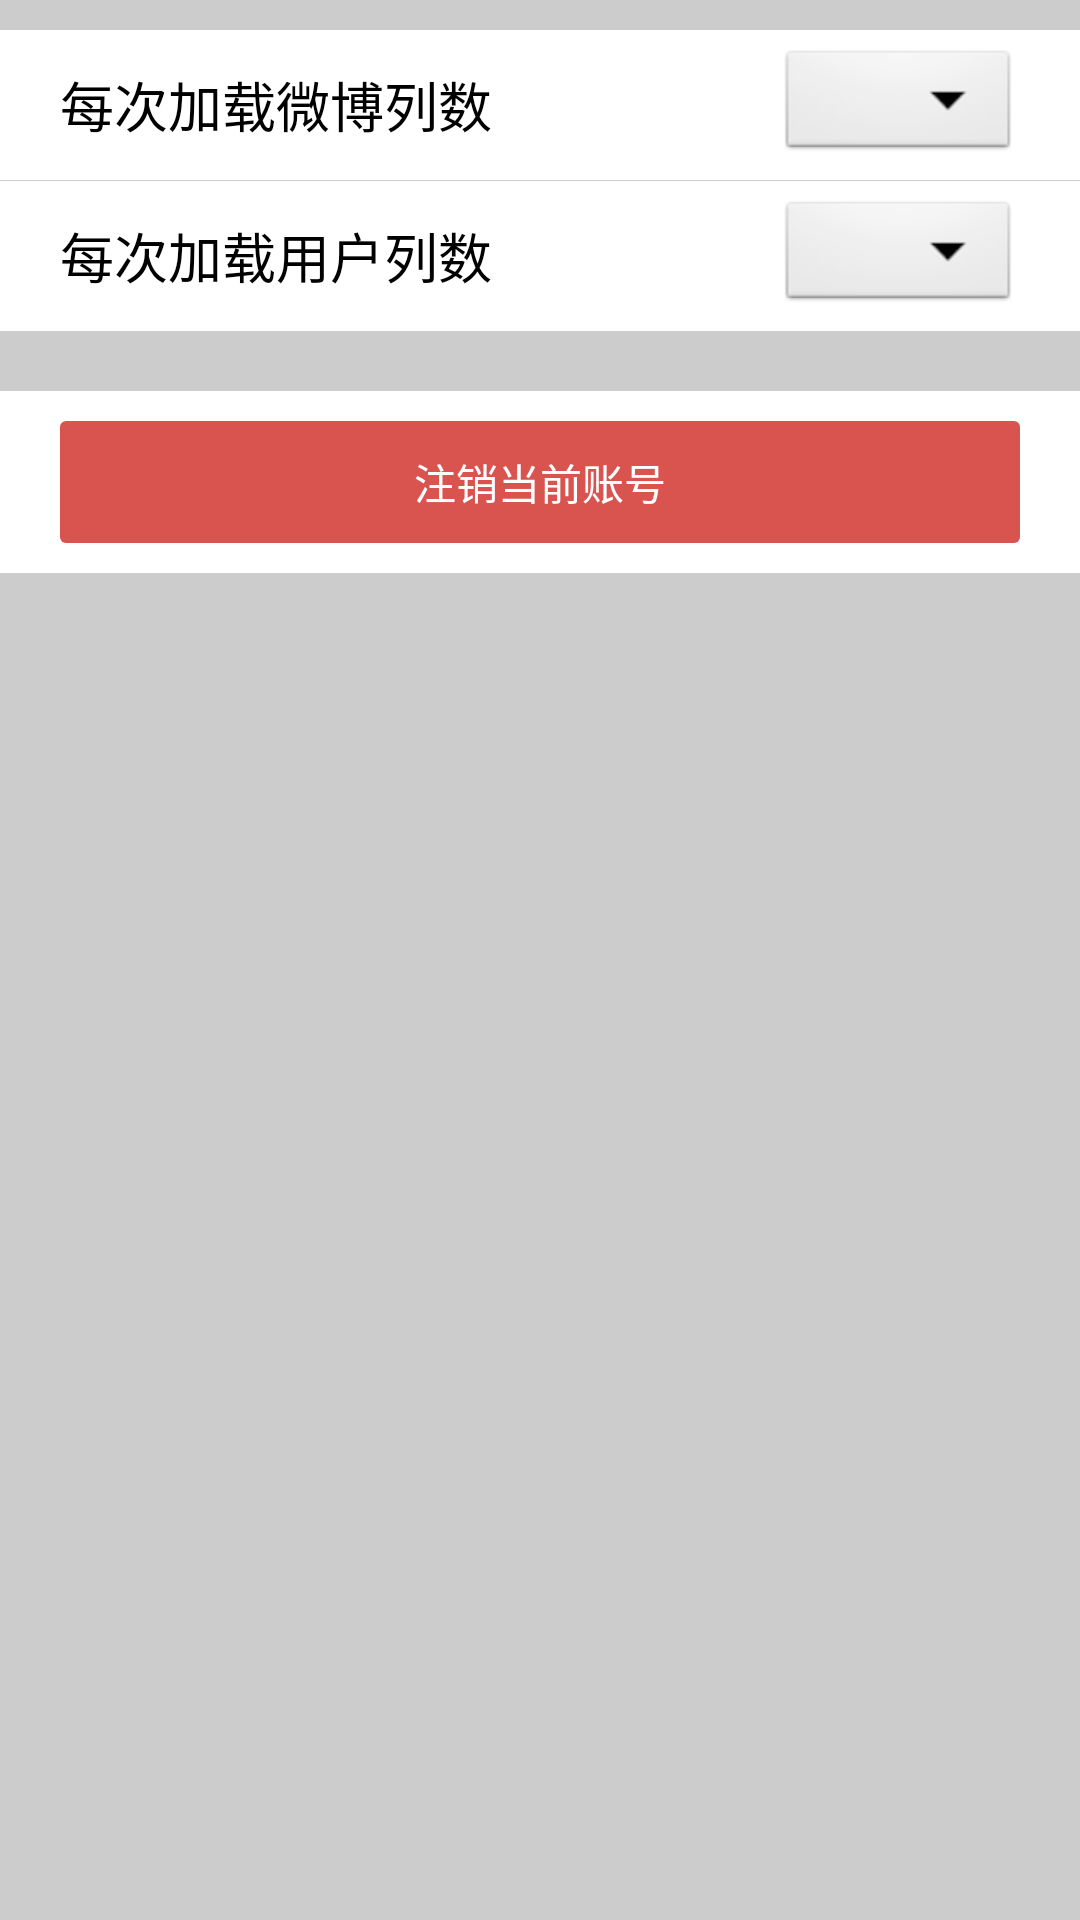

Here is an Android app screen rendered from its layout file. Give the layout XML and the strings, colors and styles it references.
<!-- AndroidManifest.xml: application theme android:Theme.Light.NoTitleBar -->
<!-- res/layout/act_child_setting.xml -->
<?xml version="1.0" encoding="utf-8"?>
<LinearLayout xmlns:android="http://schemas.android.com/apk/res/android"
    android:layout_width="match_parent"
    android:layout_height="match_parent"
    android:orientation="vertical" >

    <ScrollView
        android:layout_width="match_parent"
        android:layout_height="match_parent"
        android:background="#ccc" >

        <LinearLayout
            android:layout_width="match_parent"
            android:layout_height="match_parent"
            android:layout_marginTop="10dp"
            android:orientation="vertical" >

            <RelativeLayout
                android:layout_width="match_parent"
                android:layout_height="50dp"
                android:background="#fff"
                android:paddingBottom="5dp"
                android:paddingTop="5dp" >

                <TextView
                    android:id="@+id/textView1"
                    android:layout_width="wrap_content"
                    android:layout_height="wrap_content"
                    android:layout_centerVertical="true"
                    android:layout_marginLeft="20dp"
                    android:text="每次加载微博列数"
                    android:textAppearance="?android:attr/textAppearanceMedium" />

                <Spinner
                    android:id="@+id/spinnerWeibo"
                    android:layout_width="wrap_content"
                    android:layout_height="match_parent"
                    android:layout_alignParentRight="true"
                    android:layout_centerVertical="true"
                    android:layout_marginRight="20dp" />
            </RelativeLayout>

            <RelativeLayout
                android:layout_width="match_parent"
                android:layout_height="50dp"
                android:layout_marginTop="1px"
                android:background="#fff"
                android:paddingBottom="5dp"
                android:paddingTop="5dp" >

                <TextView
                    android:id="@+id/textView2"
                    android:layout_width="wrap_content"
                    android:layout_height="wrap_content"
                    android:layout_centerVertical="true"
                    android:layout_marginLeft="20dp"
                    android:text="每次加载用户列数"
                    android:textAppearance="?android:attr/textAppearanceMedium" />

                <Spinner
                    android:id="@+id/spinnerUser"
                    android:layout_width="wrap_content"
                    android:layout_height="match_parent"
                    android:layout_alignParentRight="true"
                    android:layout_centerVertical="true"
                    android:layout_marginRight="20dp" />
            </RelativeLayout>

            <RelativeLayout
                android:layout_width="match_parent"
                android:layout_height="wrap_content"
                android:layout_marginTop="20dp"
                android:paddingBottom="10dp"
                android:background="#fff" >

                <Button
                    android:id="@+id/logout"
                    android:layout_width="match_parent"
                    android:layout_height="wrap_content"
                    android:layout_marginLeft="20dp"
                    android:layout_marginRight="20dp"
                    android:layout_marginTop="10dp"
                    android:background="@drawable/btn_danger"
                    android:onClick="logout"
                    android:text="注销当前账号"
                    android:textColor="#fff" />
            </RelativeLayout>
        </LinearLayout>
    </ScrollView>

</LinearLayout>
<!-- resources referenced by this layout -->
<resources>
  <!-- drawable btn_danger (drawable) -->
  <?xml version="1.0" encoding="utf-8"?>
  <selector xmlns:android="http://schemas.android.com/apk/res/android">
      
  
      
      <item android:state_pressed="true"> 
          <shape>
              <solid android:color="#d2322d"/>
               <corners android:radius="2dp" /> 
          </shape>
      </item> 
    
      <item> 
          <shape> 
              <solid android:color="#d9534f" />
              <corners android:radius="2dp" /> 
              <padding android:top="10dp" android:bottom="10dp" /> 
          </shape>
      </item>
  </selector>
</resources>
